Image classification data set "dataset" (atlan-antillia/sol4py on GitHub). Class labels (50): 3x3 basketball, archery, artistic gymnastics, artistic swimming, athletics, badminton, baseball, basketball, beach volleyball, boxing, canoe slalom, canoe sprint, cycling BMX freestyle, cycling BMX racing, cycling mountain bike, cycling road, cycling track, diving, equestrian dressage, equestrian eventing, equestrian jumping, fencing, football, golf, handball, hockey, judo, karate kata, karate kumite, marathon swimming, modern pentathlon, rhythmic gymnastics, rowing, rugby, sailing, shooting, skateboarding, softball, sport climbing, surfing, swimming, table tennis, taekwondo, tennis, trampoline gymnastics, triathlon, volleyball, water polo, weightlifting, wrestling.

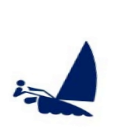
Label: sailing

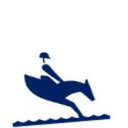
Label: equestrian eventing

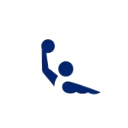
Label: water polo

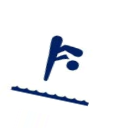
Label: diving

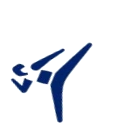
Label: taekwondo

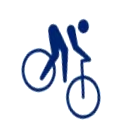
Label: cycling mountain bike
